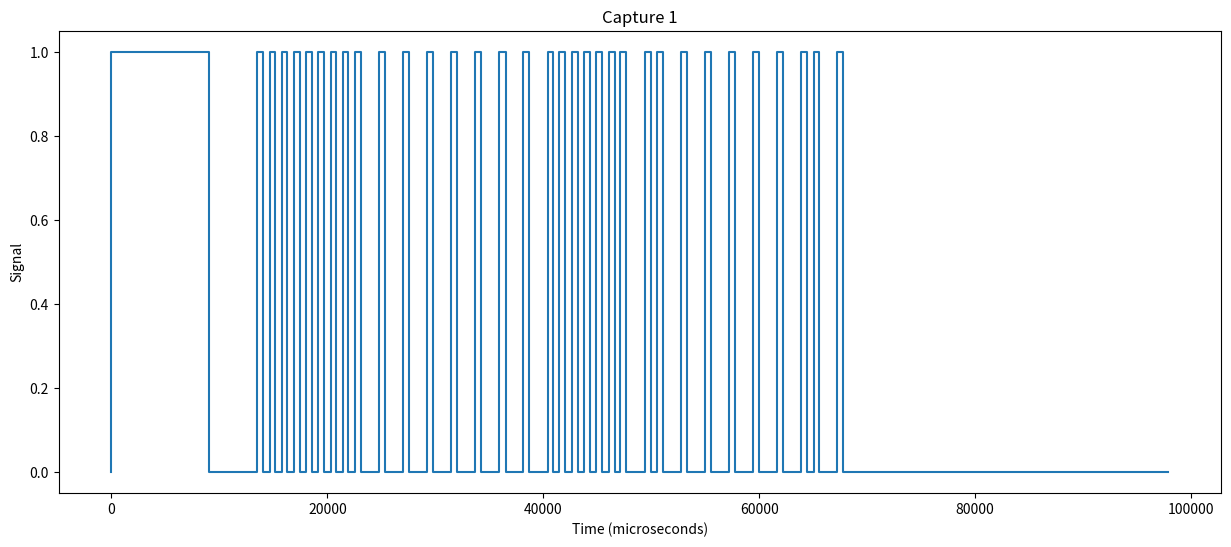
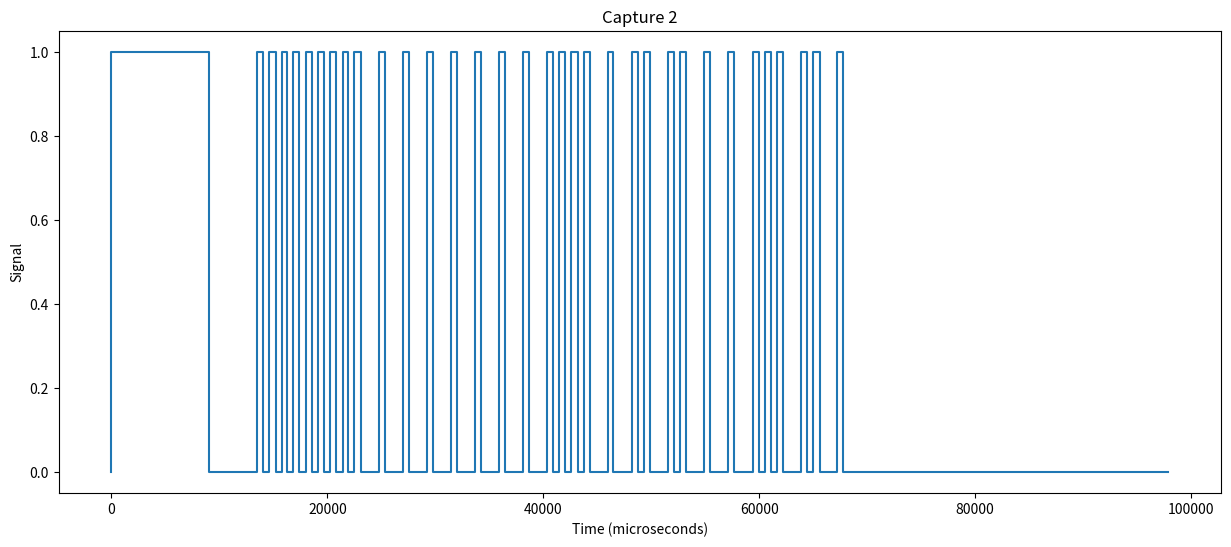
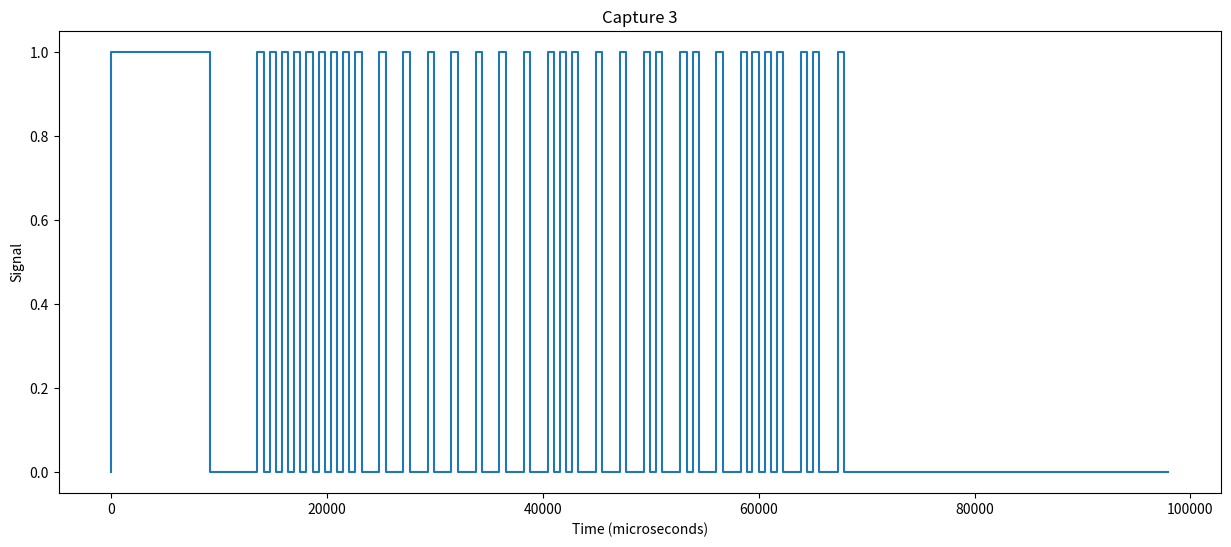
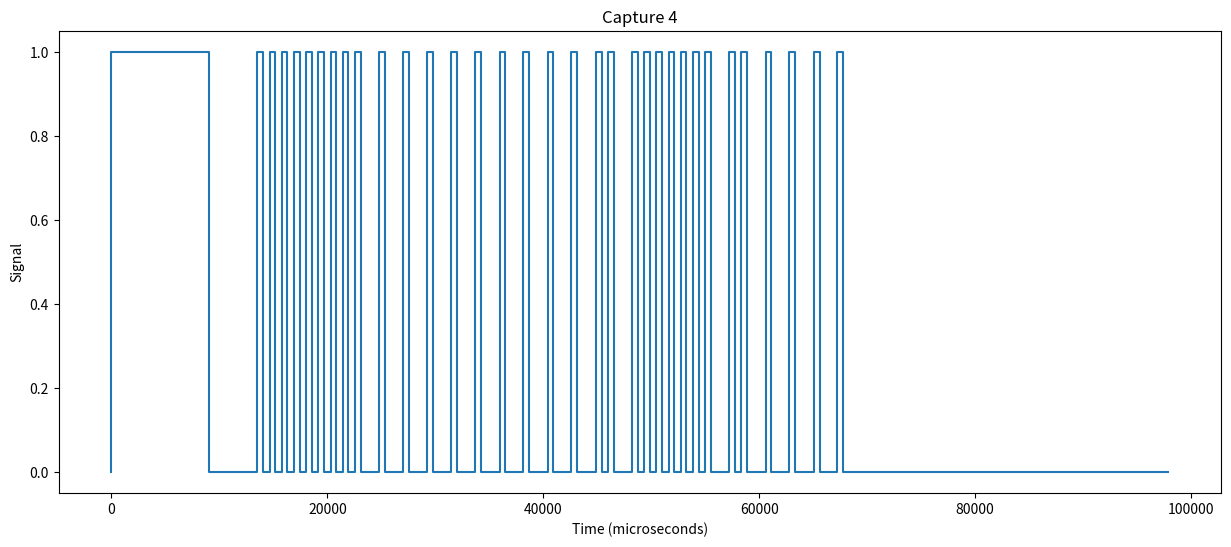
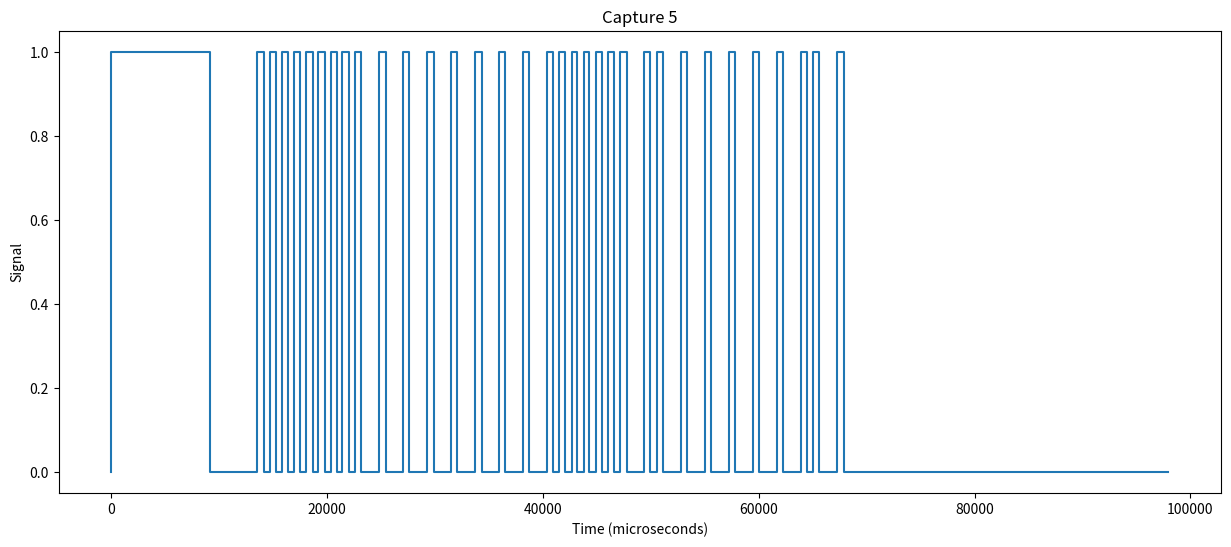
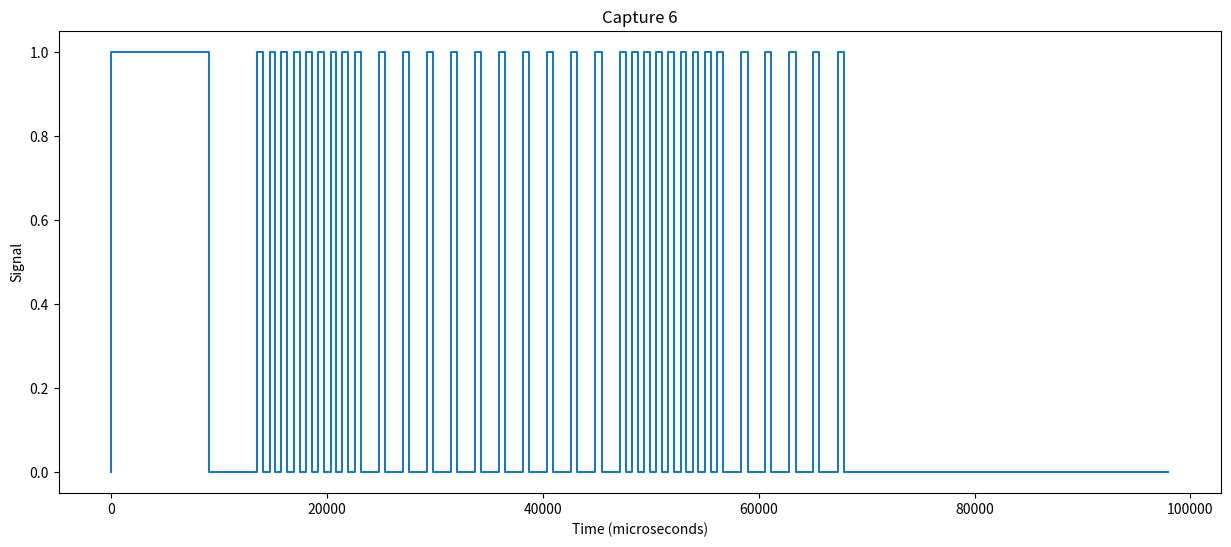

Reproduce these figures in Python, in order.
#!/usr/bin/env python3

'''
Wireless Technologies and Security (LTAT.04.009) Homework 15
Installation: sudo apt install python3-matplotlib
Execution: python3 ir_protocol_plot.py

[redacted]

Protocol: NEC

Bit pattern of captures
Capture 1: 00000000111111110000001011111101
Capture 2: 00000000111111110001101011100101
Capture 3: 00000000111111110011101011000101
Capture 4: 00000000111111111101000000101111
Capture 5: 00000000111111110000001011111101
Capture 6: 00000000111111111110000000011111


Final state of LED lights: 
Capture 1: FF02FD Power
Capture 2: FF1AE5 R
Capture 3: FF3AC5 Increase Brightness
Capture 4: FFD02F Flash
Capture 5: FF02FD Power
Capture 6: FFE01F Fade 7
'''

import matplotlib.pyplot as plt


captures = {
    "Capture 1": [+9050, -4450, +550, -600, +500, -600, +550, -600, +550, -550, +550, -600, +550, -600, +500, -600, +550, -600, +550, -1700, +550, -1650, +550, -1700, +550, -1650, +550, -1700, +550, -1650, +600, -1650, +550, -1700, +500, -600, +550, -600, +550, -550, +550, -600, +550, -600, +550, -550, +550, -1700, +550, -550, +550, -1700, +600, -1650, +550, -1650, +550, -1700, +550, -1650, +600, -1650, +550, -600, +500, -1700, +550, -30100],
    "Capture 2": [+9050, -4400, +550, -600, +600, -550, +500, -600, +550, -600, +550, -600, +500, -600, +550, -600, +550, -550, +600, -1650, +550, -1700, +550, -1650, +600, -1650, +550, -1650, +600, -1650, +550, -1700, +500, -1700, +550, -600, +550, -550, +600, -550, +550, -1700, +500, -1700, +600, -550, +550, -1650, +600, -550, +550, -1650, +550, -1700, +550, -1700, +550, -550, +550, -600, +550, -1650, +550, -600, +600, -1650, +550, -30100],
    "Capture 3": [+9100, -4400, +650, -500, +600, -550, +600, -550, +550, -550, +600, -550, +600, -550, +550, -550, +600, -550, +600, -1600, +600, -1650, +600, -1650, +550, -1650, +600, -1650, +550, -1650, +600, -1650, +600, -1650, +550, -550, +600, -500, +600, -1650, +600, -1600, +600, -1650, +600, -550, +550, -1650, +600, -550, +600, -1600, +600, -1650, +600, -500, +600, -550, +550, -600, +550, -1650, +600, -550, +550, -1700, +550, -30100],
    "Capture 4": [+9000, -4500, +550, -600, +500, -600, +550, -600, +550, -600, +500, -600, +550, -600, +500, -600, +550, -600, +550, -1700, +500, -1700, +550, -1700, +550, -1650, +550, -1700, +550, -1700, +500, -1700, +550, -1700, +500, -1700, +550, -1700, +550, -550, +600, -1650, +550, -600, +550, -550, +550, -600, +550, -600, +500, -600, +550, -600, +550, -1650, +600, -550, +550, -1700, +500, -1700, +550, -1700, +550, -1650, +550, -30100],
    "Capture 5": [+9100, -4400, +600, -550, +600, -550, +600, -550, +550, -550, +600, -500, +600, -550, +600, -500, +650, -500, +600, -1650, +600, -1600, +600, -1650, +600, -1600, +600, -1650, +600, -1600, +600, -1650, +550, -1700, +550, -550, +550, -600, +500, -600, +550, -600, +550, -600, +550, -550, +600, -1650, +550, -600, +550, -1650, +600, -1650, +550, -1650, +600, -1650, +550, -1650, +600, -1650, +600, -550, +500, -1700, +600, -30100],
    "Capture 6": [+9000, -4500, +550, -600, +550, -550, +550, -600, +550, -600, +500, -600, +550, -600, +550, -550, +550, -600, +550, -1700, +550, -1650, +550, -1700, +550, -1650, +550, -1700, +550, -1700, +550, -1650, +550, -1700, +550, -1650, +550, -1700, +600, -1650, +550, -550, +600, -550, +550, -550, +550, -600, +550, -600, +500, -600, +550, -600, +550, -600, +500, -1700, +600, -1650, +550, -1650, +600, -1650, +550, -1700, +550, -30100]
}


def generate_plot_data(timing_values):
    x_values = []
    y_values = []
    x = 0

    for timing in timing_values:
        new_x_values = [x, x + abs(timing)]
        new_y_values = [1, 1] if timing > 0 else [0, 0]

        x_values += new_x_values
        y_values += new_y_values

        x += abs(timing)

    x_values = [0] + x_values + [x_values[-1]]
    return x_values, y_values


for capture_name, timing_values in captures.items():
    x_values, y_values = generate_plot_data(timing_values)
    y_values = [0] + y_values + [0]

    plt.figure(figsize=(15, 6))
    plt.plot(x_values, y_values)
    plt.xlabel('Time (microseconds)')
    plt.ylabel('Signal')
    plt.title(f'{capture_name}')
    plt.show()





